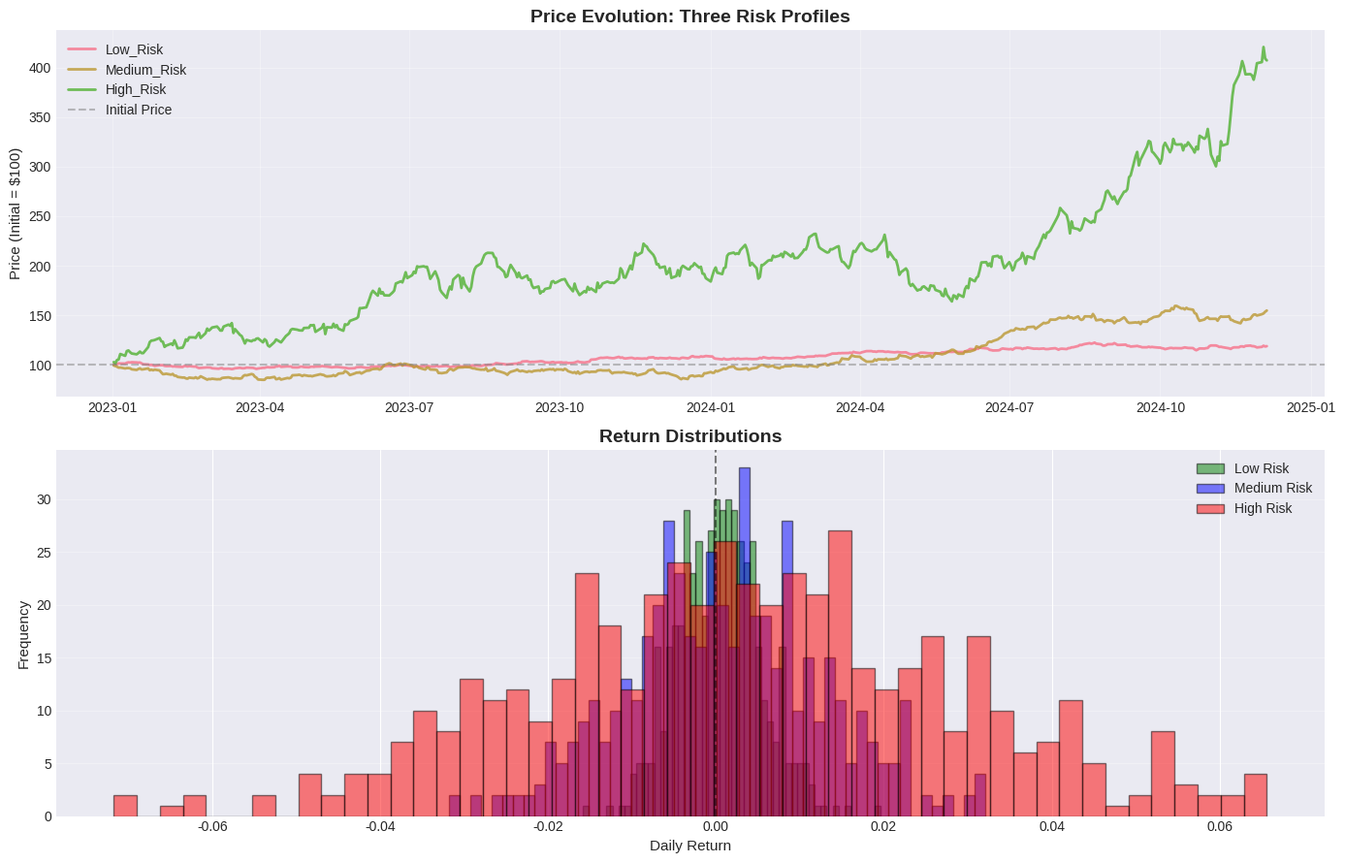
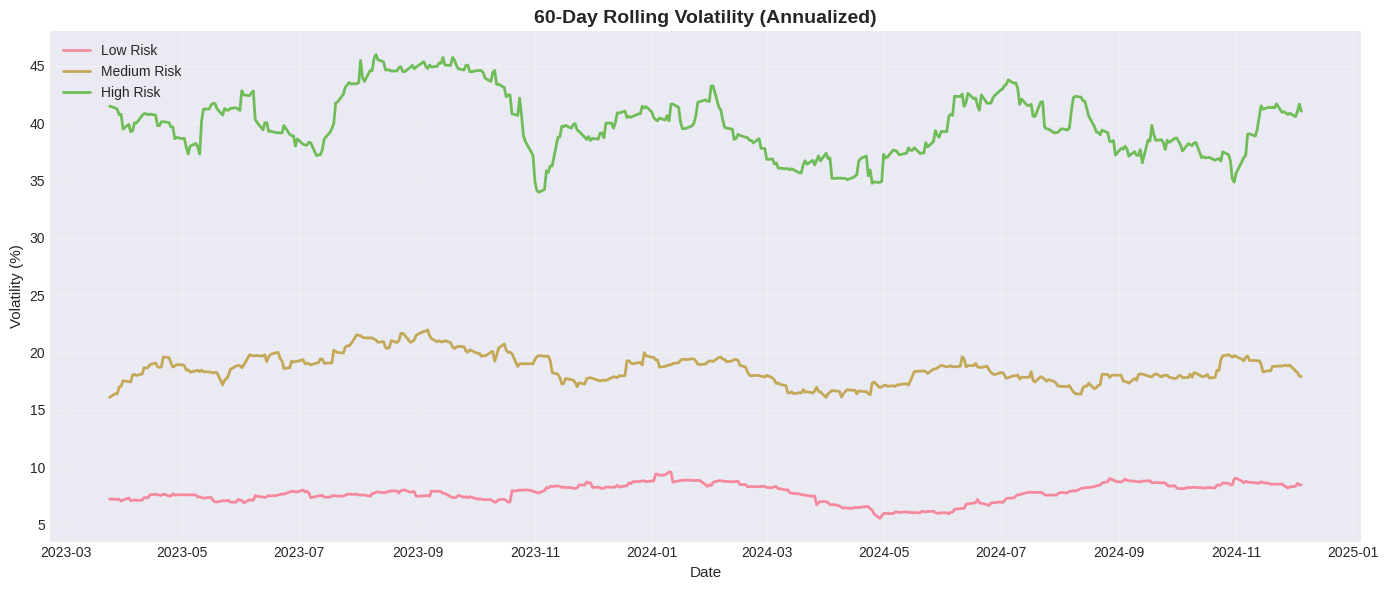

The script that saved these images, in order:
# Import libraries
import numpy as np
import pandas as pd
import matplotlib.pyplot as plt
import seaborn as sns
from scipy import stats
from scipy.optimize import minimize
import warnings
warnings.filterwarnings('ignore')

# Configuration
plt.style.use('seaborn-v0_8-darkgrid')
sns.set_palette('husl')
%matplotlib inline
np.random.seed(42)

print('Libraries imported successfully!')

# Generate sample data for demonstration
np.random.seed(42)

# Simulate daily returns for multiple assets over 2 years (504 trading days)
n_days = 504
dates = pd.date_range(start='2023-01-01', periods=n_days, freq='B')

# Asset 1: Low-risk (e.g., bond fund)
returns_low_risk = np.random.normal(0.0003, 0.005, n_days)  # 7.5% annual return, 8% vol

# Asset 2: Medium-risk (e.g., diversified stock portfolio)
returns_med_risk = np.random.normal(0.0005, 0.012, n_days)  # 12.5% annual return, 19% vol

# Asset 3: High-risk (e.g., tech stock)
returns_high_risk = np.random.normal(0.0006, 0.025, n_days)  # 15% annual return, 40% vol

# Create DataFrame
df = pd.DataFrame({
    'Low_Risk': returns_low_risk,
    'Medium_Risk': returns_med_risk,
    'High_Risk': returns_high_risk
}, index=dates)

# Calculate cumulative returns and prices
for col in df.columns:
    df[f'{col}_Price'] = 100 * (1 + df[col]).cumprod()
    df[f'{col}_Cumulative'] = (1 + df[col]).cumprod() - 1

print("Sample Return Data Generated")
print("=" * 70)
print(f"\nPeriod: {df.index[0].date()} to {df.index[-1].date()}")
print(f"Trading Days: {n_days} ({n_days/252:.1f} years)\n")

# Display first few rows
print("First 5 days of returns:")
print(df[['Low_Risk', 'Medium_Risk', 'High_Risk']].head())

print("\nReturn Statistics:")
print(df[['Low_Risk', 'Medium_Risk', 'High_Risk']].describe())

# Quick visualization
fig, axes = plt.subplots(2, 1, figsize=(14, 9))

# Price evolution
for col in ['Low_Risk_Price', 'Medium_Risk_Price', 'High_Risk_Price']:
    axes[0].plot(df.index, df[col], label=col.replace('_Price', ''), linewidth=2, alpha=0.8)
axes[0].axhline(y=100, color='gray', linestyle='--', alpha=0.5, label='Initial Price')
axes[0].set_title('Price Evolution: Three Risk Profiles', fontsize=14, fontweight='bold')
axes[0].set_ylabel('Price (Initial = $100)', fontsize=11)
axes[0].legend(loc='best')
axes[0].grid(True, alpha=0.3)

# Returns distribution
colors = ['green', 'blue', 'red']
for i, col in enumerate(['Low_Risk', 'Medium_Risk', 'High_Risk']):
    axes[1].hist(df[col], bins=50, alpha=0.5, label=col.replace('_', ' '), 
                 edgecolor='black', color=colors[i])
axes[1].axvline(x=0, color='black', linestyle='--', alpha=0.5)
axes[1].set_title('Return Distributions', fontsize=14, fontweight='bold')
axes[1].set_xlabel('Daily Return', fontsize=11)
axes[1].set_ylabel('Frequency', fontsize=11)
axes[1].legend()
axes[1].grid(True, alpha=0.3, axis='y')

plt.tight_layout()
plt.show()

print(f"\nFinal Prices:")
for col in ['Low_Risk', 'Medium_Risk', 'High_Risk']:
    final_price = df[f'{col}_Price'].iloc[-1]
    total_return = df[f'{col}_Cumulative'].iloc[-1]
    print(f"  {col:15}: ${final_price:7.2f} (Total Return: {total_return:7.2%})")

# Calculate volatility for all assets
print("Volatility Analysis")
print("=" * 70)

risk_metrics = {}

for col in ['Low_Risk', 'Medium_Risk', 'High_Risk']:
    # Daily volatility
    daily_vol = df[col].std()
    
    # Annualized volatility (assuming 252 trading days)
    annual_vol = daily_vol * np.sqrt(252)
    
    # Store results
    risk_metrics[col] = {
        'daily_vol': daily_vol,
        'annual_vol': annual_vol
    }
    
    print(f"\n{col}:")
    print(f"  Daily Volatility:      {daily_vol:.6f} ({daily_vol*100:.4f}%)")
    print(f"  Annualized Volatility: {annual_vol:.6f} ({annual_vol*100:.2f}%)")

# Rolling volatility
window = 60  # 60-day rolling window
fig, ax = plt.subplots(figsize=(14, 6))

for col in ['Low_Risk', 'Medium_Risk', 'High_Risk']:
    rolling_vol = df[col].rolling(window=window).std() * np.sqrt(252)
    ax.plot(df.index, rolling_vol * 100, label=col.replace('_', ' '), linewidth=2, alpha=0.8)

ax.set_title(f'{window}-Day Rolling Volatility (Annualized)', fontsize=14, fontweight='bold')
ax.set_ylabel('Volatility (%)', fontsize=11)
ax.set_xlabel('Date', fontsize=11)
ax.legend()
ax.grid(True, alpha=0.3)
plt.tight_layout()
plt.show()
